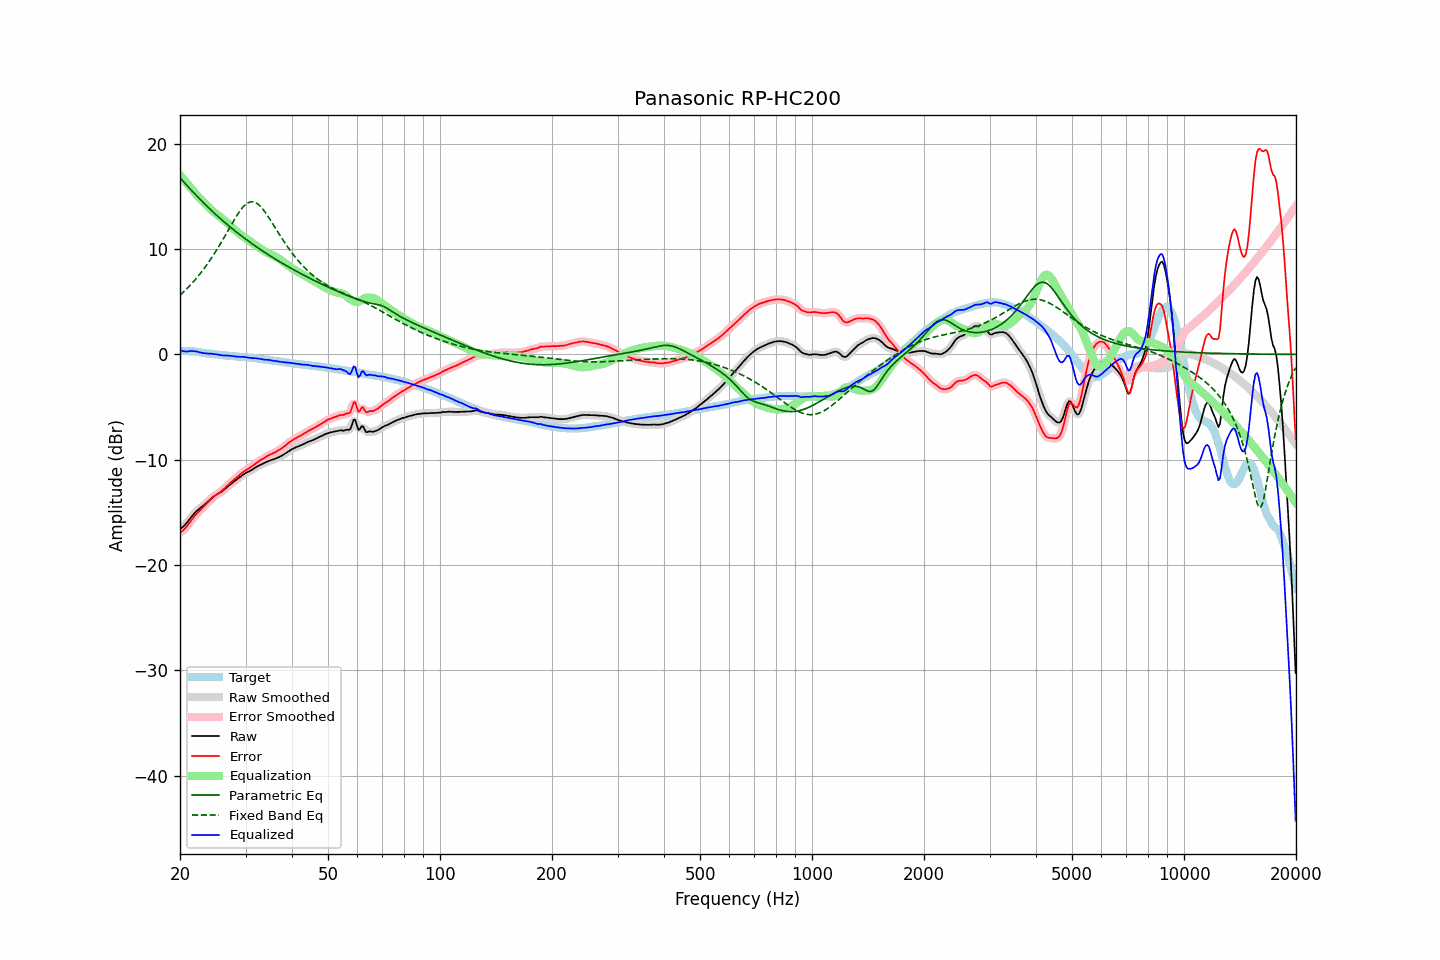

The table this chart was drawn from, first rows:
frequency, raw, error, smoothed, error_smoothed, equalization, parametric_eq, fixed_band_eq, equalized_raw, equalized_smoothed, target
20.00, -16.60, -16.95, -16.60, -16.94, 17.03, 16.77, 5.62, 0.42, 0.42, 0.34
20.20, -16.48, -16.83, -16.49, -16.83, 16.85, 16.60, 5.76, 0.36, 0.36, 0.34
20.40, -16.35, -16.70, -16.35, -16.70, 16.67, 16.43, 5.90, 0.31, 0.31, 0.34
20.61, -16.21, -16.55, -16.20, -16.55, 16.49, 16.26, 6.05, 0.28, 0.29, 0.34
20.81, -16.02, -16.37, -16.03, -16.37, 16.31, 16.09, 6.20, 0.29, 0.28, 0.34
21.02, -15.84, -16.19, -15.84, -16.17, 16.13, 15.93, 6.35, 0.28, 0.29, 0.34
21.23, -15.63, -15.96, -15.64, -15.97, 15.95, 15.76, 6.51, 0.32, 0.31, 0.32
21.44, -15.44, -15.75, -15.44, -15.75, 15.77, 15.60, 6.68, 0.33, 0.33, 0.31
21.66, -15.26, -15.55, -15.25, -15.55, 15.57, 15.43, 6.84, 0.32, 0.32, 0.29
21.87, -15.08, -15.35, -15.08, -15.36, 15.39, 15.27, 7.02, 0.30, 0.30, 0.27
22.09, -14.92, -15.19, -14.93, -15.18, 15.21, 15.11, 7.19, 0.28, 0.28, 0.26
22.31, -14.78, -15.02, -14.79, -15.02, 15.03, 14.96, 7.38, 0.25, 0.25, 0.23
22.54, -14.66, -14.88, -14.66, -14.87, 14.87, 14.80, 7.56, 0.21, 0.21, 0.21
22.76, -14.53, -14.73, -14.54, -14.73, 14.71, 14.64, 7.75, 0.18, 0.18, 0.19
22.99, -14.41, -14.58, -14.41, -14.58, 14.56, 14.49, 7.95, 0.15, 0.15, 0.16
23.22, -14.29, -14.43, -14.29, -14.42, 14.41, 14.34, 8.15, 0.11, 0.12, 0.13
23.45, -14.15, -14.26, -14.16, -14.27, 14.25, 14.19, 8.36, 0.10, 0.10, 0.10
23.69, -14.02, -14.11, -14.01, -14.10, 14.10, 14.04, 8.57, 0.08, 0.09, 0.09
23.92, -13.87, -13.95, -13.87, -13.94, 13.95, 13.89, 8.79, 0.08, 0.08, 0.07
24.16, -13.72, -13.79, -13.73, -13.79, 13.80, 13.75, 9.02, 0.08, 0.07, 0.06
24.40, -13.60, -13.65, -13.60, -13.64, 13.66, 13.60, 9.25, 0.06, 0.06, 0.04
24.65, -13.48, -13.51, -13.48, -13.51, 13.53, 13.46, 9.48, 0.05, 0.05, 0.02
24.89, -13.38, -13.39, -13.38, -13.39, 13.41, 13.32, 9.72, 0.03, 0.02, 0.00
25.14, -13.29, -13.29, -13.29, -13.28, 13.29, 13.18, 9.97, -0.00, -0.00, -0.01
25.39, -13.20, -13.18, -13.20, -13.18, 13.17, 13.04, 10.22, -0.03, -0.03, -0.03
25.65, -13.11, -13.08, -13.11, -13.07, 13.05, 12.91, 10.47, -0.06, -0.06, -0.04
25.91, -13.01, -12.95, -13.01, -12.96, 12.93, 12.77, 10.73, -0.09, -0.08, -0.07
26.16, -12.90, -12.83, -12.90, -12.82, 12.80, 12.64, 10.99, -0.10, -0.10, -0.08
26.43, -12.78, -12.69, -12.77, -12.68, 12.67, 12.51, 11.26, -0.10, -0.10, -0.09
26.69, -12.63, -12.52, -12.64, -12.53, 12.53, 12.38, 11.52, -0.10, -0.10, -0.12
26.96, -12.50, -12.38, -12.50, -12.38, 12.39, 12.25, 11.79, -0.11, -0.11, -0.13
27.23, -12.37, -12.24, -12.37, -12.24, 12.25, 12.12, 12.06, -0.12, -0.12, -0.14
27.50, -12.25, -12.11, -12.25, -12.10, 12.11, 12.00, 12.33, -0.14, -0.14, -0.15
27.77, -12.13, -11.97, -12.14, -11.97, 11.97, 11.87, 12.59, -0.16, -0.16, -0.17
28.05, -12.02, -11.85, -12.02, -11.84, 11.84, 11.75, 12.85, -0.19, -0.19, -0.18
28.33, -11.91, -11.72, -11.91, -11.72, 11.70, 11.63, 13.10, -0.21, -0.20, -0.20
28.62, -11.80, -11.59, -11.79, -11.58, 11.57, 11.51, 13.33, -0.22, -0.22, -0.21
28.90, -11.67, -11.45, -11.68, -11.45, 11.45, 11.39, 13.56, -0.22, -0.23, -0.23
29.19, -11.56, -11.32, -11.56, -11.32, 11.33, 11.27, 13.77, -0.23, -0.23, -0.25
29.48, -11.44, -11.20, -11.45, -11.20, 11.22, 11.16, 13.95, -0.23, -0.23, -0.25
29.78, -11.34, -11.09, -11.35, -11.09, 11.10, 11.04, 14.12, -0.24, -0.24, -0.26
30.08, -11.25, -10.99, -11.26, -10.99, 11.00, 10.93, 14.26, -0.26, -0.26, -0.27
30.38, -11.18, -10.90, -11.18, -10.90, 10.89, 10.82, 14.37, -0.29, -0.29, -0.29
30.68, -11.10, -10.81, -11.10, -10.80, 10.79, 10.71, 14.44, -0.31, -0.32, -0.30
30.99, -11.02, -10.70, -11.02, -10.70, 10.69, 10.60, 14.49, -0.34, -0.34, -0.33
31.30, -10.93, -10.60, -10.93, -10.59, 10.58, 10.49, 14.50, -0.35, -0.35, -0.34
31.61, -10.82, -10.48, -10.83, -10.48, 10.48, 10.38, 14.47, -0.35, -0.36, -0.35
31.93, -10.73, -10.37, -10.73, -10.36, 10.37, 10.27, 14.41, -0.37, -0.36, -0.37
32.24, -10.64, -10.25, -10.64, -10.25, 10.26, 10.17, 14.32, -0.38, -0.38, -0.40
32.57, -10.55, -10.14, -10.56, -10.14, 10.16, 10.06, 14.21, -0.40, -0.40, -0.42
32.89, -10.48, -10.06, -10.48, -10.05, 10.05, 9.96, 14.06, -0.43, -0.43, -0.43
33.22, -10.40, -9.95, -10.41, -9.96, 9.95, 9.86, 13.89, -0.45, -0.46, -0.46
33.55, -10.34, -9.88, -10.34, -9.87, 9.86, 9.76, 13.70, -0.48, -0.48, -0.47
33.89, -10.27, -9.78, -10.27, -9.77, 9.77, 9.66, 13.50, -0.50, -0.50, -0.50
34.23, -10.19, -9.68, -10.20, -9.68, 9.69, 9.56, 13.28, -0.51, -0.51, -0.52
34.57, -10.12, -9.59, -10.13, -9.59, 9.61, 9.46, 13.05, -0.52, -0.52, -0.54
34.92, -10.07, -9.52, -10.07, -9.52, 9.53, 9.36, 12.82, -0.55, -0.54, -0.56
35.27, -10.02, -9.45, -10.02, -9.45, 9.45, 9.27, 12.57, -0.57, -0.57, -0.58
35.62, -9.97, -9.38, -9.97, -9.38, 9.37, 9.17, 12.33, -0.60, -0.60, -0.60
35.97, -9.92, -9.31, -9.92, -9.30, 9.30, 9.08, 12.08, -0.62, -0.62, -0.62
... 635 more rows
